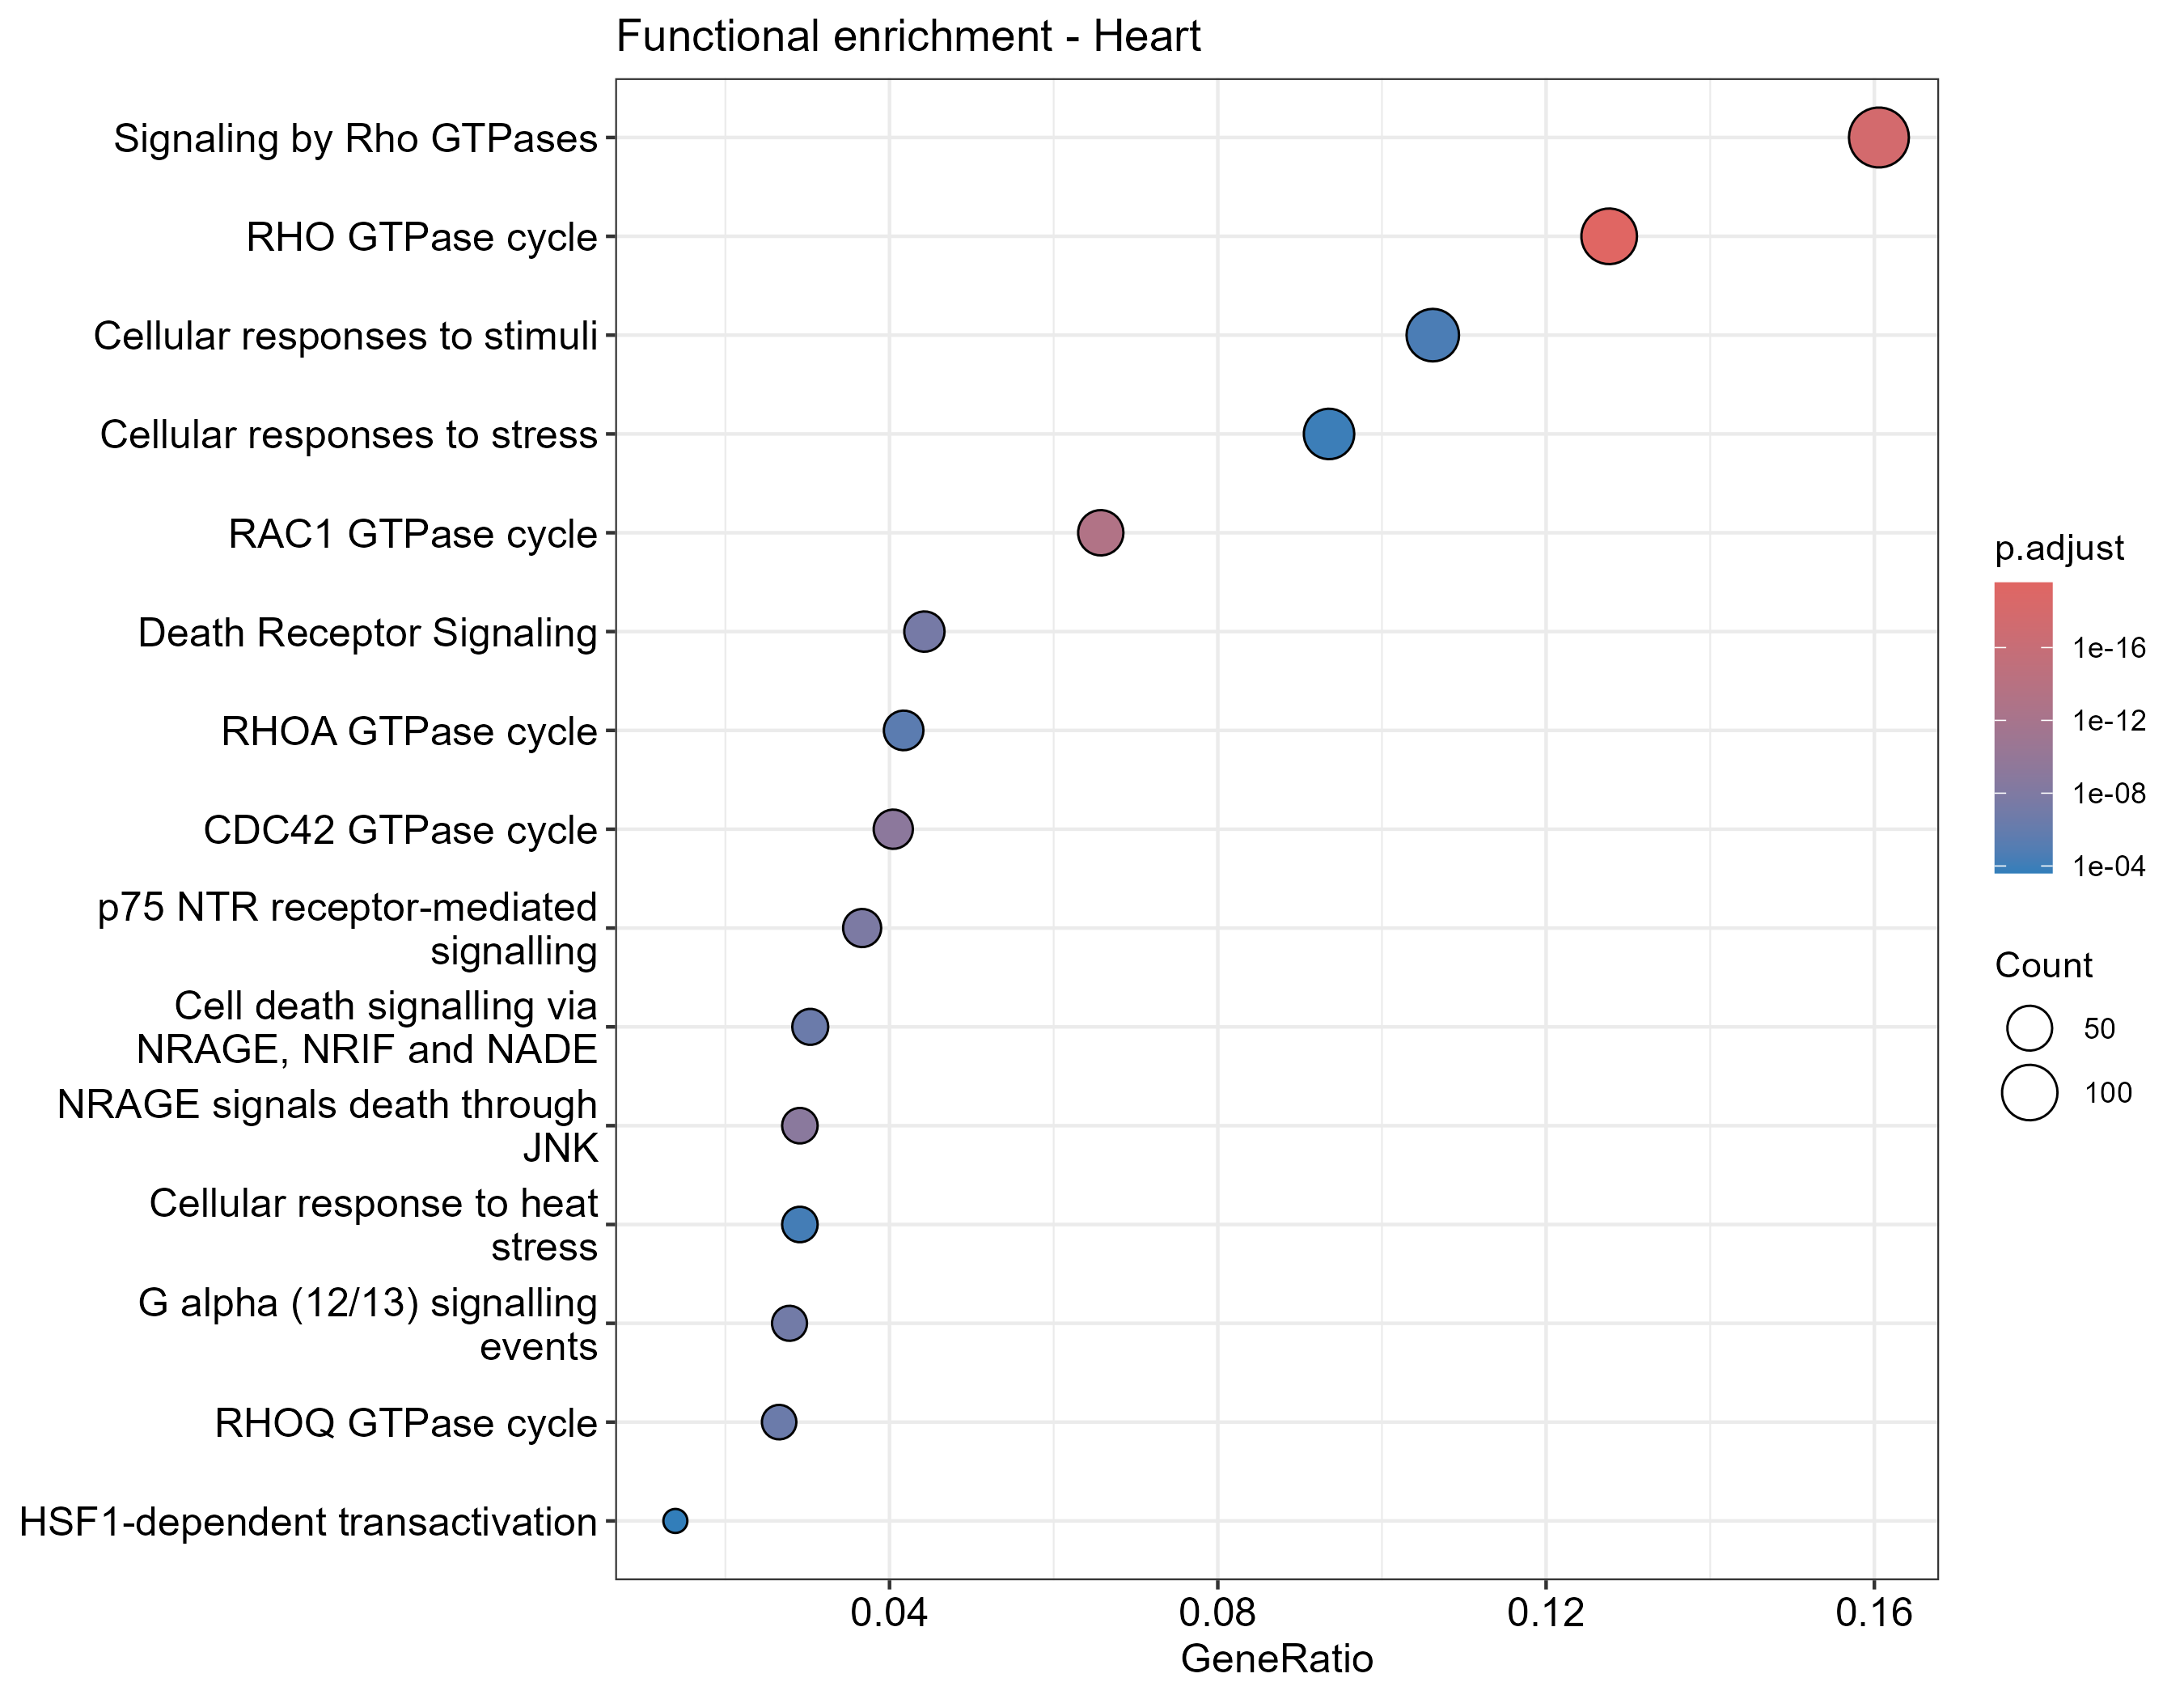

Data behind this chart, as committed beside it:
ID	Description	GeneRatio	BgRatio	RichFactor	FoldEnrichment	zScore	pvalue	p.adjust	qvalue	geneID	Count
R-RNO-9012999	RHO GTPase cycle	101/791	326/7055	0.3098	2.763	11.58	3.011946081458493e-23	2.7438828802086874e-20	2.203476343803845e-20	Hsp90ab1/Git2/Arhgdia/Cdc42ep2/Tmod3/Arh…	101
R-RNO-194315	Signaling by Rho GTPases	127/791	493/7055	0.2576	2.298	10.62	4.15433507003968e-21	1.892299624403074e-18	1.5196120387776722e-18	Hsp90ab1/Git2/Tuba4a/Arhgdia/Ctnna1/Cdc4…	127
R-RNO-9013149	RAC1 GTPase cycle	52/791	138/7055	0.3768	3.361	9.952	2.3473569882909014e-16	7.128140721110037e-14	5.724256515305882e-14	Git2/Arhgdia/Arhgap24/Cdc42ep1/Arhgap9/T…	52
R-RNO-9013148	CDC42 GTPase cycle	32/791	75/7055	0.4267	3.805	8.679	2.946685492245021e-12	6.711076208588035e-10	5.389332676606024e-10	Arhgdia/Arhgap24/Arhgap9/Tiam1/Arhgap31/…	32
R-RNO-193648	NRAGE signals death through JNK	23/791	42/7055	0.5476	4.884	8.971	5.707910342745651e-12	1.0399812644482576e-9	8.351574080438375e-10	Arhgef2/Tiam1/Sos1/Fgd2/Trio/Arhgef7/Sos…	23
R-RNO-193704	p75 NTR receptor-mediated signalling	29/791	71/7055	0.4085	3.643	7.953	1.1369096098188609e-10	1.7262077575749706e-8	1.3862318926738742e-8	Arhgdia/Arhgef2/Tiam1/Sos1/Fgd2/Trio/Arh…	29
R-RNO-73887	Death Receptor Signaling	35/791	102/7055	0.3431	3.06	7.448	4.2542652690567894e-10	5.536622371586764e-8	4.4461870105179975e-8	Arhgdia/Arhgef2/Cyld/Stub1/Tiam1/Sos1/Fg…	35
R-RNO-416482	G alpha (12/13) signalling events	22/791	47/7055	0.4681	4.175	7.76	8.96578770712736e-10	1.0209790751491281e-7	8.198976916386203e-8	Arhgef2/Tiam1/Sos1/Fgd2/Trio/Arhgef7/Sos…	22
R-RNO-204998	Cell death signalling via NRAGE, NRIF an…	24/791	58/7055	0.4138	3.691	7.311	3.412745298768343e-9	3.454456630197734e-7	2.7741029036771907e-7	Arhgef2/Tiam1/Sos1/Fgd2/Trio/Arhgef7/Sos…	24
R-RNO-9013406	RHOQ GTPase cycle	21/791	46/7055	0.4565	4.072	7.427	3.8470483018625e-9	3.504661002996737e-7	2.814419547152039e-7	Git2/Cdc42ep2/Cdc42ep1/Mpp7/Pak4/Cdc42ep…	21
R-RNO-8980692	RHOA GTPase cycle	33/791	109/7055	0.3028	2.7	6.357	4.656951380403997e-8	3.85680246140731e-6	3.097206898928974e-6	Arhgdia/Arhgap24/Arhgef2/Arhgap9/Tiam1/A…	33
R-RNO-8953897	Cellular responses to stimuli	84/791	440/7055	0.1909	1.703	5.409	3.5647675651439454e-7	2.7062527098717788e-5	2.173257419100914e-5	Hsp90ab1/Tuba4a/Hsph1/Nup93/Smarcd3/Phc2…	84
R-RNO-3371556	Cellular response to heat stress	23/791	69/7055	0.3333	2.973	5.852	7.848267480384088e-7	5.499824365099927e-5	4.416636355357847e-5	Hsp90ab1/Hsph1/Nup93/Akt1s1/Rptor/Ranbp2…	23
R-RNO-2262752	Cellular responses to stress	74/791	387/7055	0.1912	1.705	5.072	1.7577837831026463e-6	1.1438150188617933e-4	9.185411498167962e-5	Hsp90ab1/Tuba4a/Hsph1/Nup93/Smarcd3/Phc2…	74
R-RNO-3371571	HSF1-dependent transactivation	11/791	21/7055	0.5238	4.672	5.988	4.014604429154608e-6	2.4382030899732318e-4	1.9580000549210188e-4	Hsp90ab1/Akt1s1/Rptor/Camk2d/Cryab/Mtor/…	11
R-RNO-3214841	PKMTs methylate histone lysines	16/791	42/7055	0.381	3.398	5.538	5.335688367482209e-6	2.9452737333507677e-4	2.3652033562641213e-4	Nfkb2/Kmt5b/Dot1l/Ezh2/Nfkb1/Setd3/Smyd2…	16
R-RNO-9013404	RAC2 GTPase cycle	21/791	66/7055	0.3182	2.838	5.33	5.496120029304397e-6	2.9452737333507677e-4	2.3652033562641213e-4	Git2/Arhgdia/Cdc42ep1/Tiam1/Mpp7/Pak4/Cd…	21
R-RNO-4839726	Chromatin organization	36/791	151/7055	0.2384	2.126	4.972	7.0052841868291035e-6	3.5454521634451744e-4	2.847176906342822e-4	Nfkb2/Smarcd3/Gatad2b/Actl6a/Bicra/Smarc…	36
R-RNO-9013408	RHOG GTPase cycle	19/791	59/7055	0.322	2.872	5.132	1.2613251690530225e-5	6.047722257933176e-4	4.856625997184768e-4	Arhgdia/Cdc42ep1/Mpp7/Pak4/Cyfip1/Trio/O…	19
R-RNO-3247509	Chromatin modifying enzymes	33/791	139/7055	0.2374	2.117	4.728	1.8477483692167952e-5	8.416493821782502e-4	6.758869034766698e-4	Nfkb2/Smarcd3/Gatad2b/Actl6a/Smarcc1/Kdm…	33
R-RNO-72163	mRNA Splicing - Major Pathway	31/791	129/7055	0.2403	2.143	4.657	2.555361353064365e-5	0.001109	8.902136042003676e-4	Rbm17/Cwc27/Snip1/Ncbp1/Nkap/Rbmx/Aqr/Hn…	31
R-RNO-9013420	RHOU GTPase cycle	13/791	33/7055	0.3939	3.514	5.143	2.6945038059809997e-5	0.001116	8.960192082089928e-4	Git2/Arhgap31/Pak4/Nck1/Nck2/Arhgef7/Dlg…	13
R-RNO-422475	Axon guidance	42/791	199/7055	0.2111	1.882	4.487	3.119825047857684e-5	0.001209	9.712379807207597e-4	Hsp90ab1/Tuba4a/Tubb2b/Dok1/Tiam1/Rap1ga…	42
R-RNO-165159	MTOR signalling	14/791	38/7055	0.3684	3.286	5.021	3.230800952286128e-5	0.001209	9.712379807207597e-4	Akt1s1/Rragd/Rptor/Tsc2/Eef2k/Rheb/Rps6/…	14
R-RNO-186763	Downstream signal transduction	11/791	25/7055	0.44	3.924	5.205	3.318978711096122e-5	0.001209	9.712379807207597e-4	Crkl/Sos1/Nck1/Nck2/Ptpn11/Bcar1/Plcg1/S…	11
R-RNO-9675108	Nervous system development	42/791	200/7055	0.21	1.873	4.451	3.535123385412434e-5	0.001239	9.947007096605836e-4	Hsp90ab1/Tuba4a/Tubb2b/Dok1/Tiam1/Rap1ga…	42
R-RNO-9706574	RHOBTB GTPase Cycle	11/791	27/7055	0.4074	3.634	4.872	7.856435978859165e-5	0.002651	0.002129	Hsp90ab1/Tmod3/Rbmx/Rnf20/Srrm1/Spen/Roc…	11
R-RNO-72172	mRNA Splicing	31/791	138/7055	0.2246	2.004	4.231	1.0123975290210157e-4	0.003294	0.002645	Rbm17/Cwc27/Snip1/Ncbp1/Nkap/Rbmx/Aqr/Hn…	31
R-RNO-8853659	RET signaling	12/791	33/7055	0.3636	3.243	4.59	1.373964208691606e-4	0.00427	0.003429	Dok1/Rap1gap/Sos1/Frs2/Ptpn11/Plcg1/Src/…	12
R-RNO-166520	Signaling by NTRKs	19/791	69/7055	0.2754	2.456	4.319	1.4061780887609634e-4	0.00427	0.003429	Crkl/Dusp7/Sos1/Frs2/Srf/Nab2/Rps6ka3/Fy…	19
R-RNO-9006925	Intracellular signaling by second messen…	43/791	219/7055	0.1963	1.751	4.013	1.4815750448088352e-4	0.004354	0.003496	Phc2/Gatad2b/Stub1/Akt1s1/Foxo3/Rragd/Ph…	43
R-RNO-72203	Processing of Capped Intron-Containing P…	42/791	213/7055	0.1972	1.759	3.995	1.6002808362372466e-4	0.004556	0.003659	Sugp1/Nup93/Rbm17/Cwc27/Snip1/Ncbp1/Nkap…	42
R-RNO-9013424	RHOV GTPase cycle	11/791	29/7055	0.3793	3.383	4.569	1.687815783649633e-4	0.004659	0.003742	Git2/Pak4/Pak6/Nck1/Arhgap12/Nck2/Arhgef…	11
R-RNO-8943724	Regulation of PTEN gene transcription	12/791	34/7055	0.3529	3.148	4.461	1.9095909269630903e-4	0.005117	0.004109	Phc2/Gatad2b/Rragd/Phc3/Rptor/Ezh2/Rheb/…	12
R-RNO-166208	mTORC1-mediated signalling	9/791	21/7055	0.4286	3.822	4.603	2.252553919208797e-4	0.005863	0.004708	Akt1s1/Rragd/Rptor/Eef2k/Rheb/Rps6/Mtor/…	9
R-RNO-186797	Signaling by PDGF	13/791	40/7055	0.325	2.899	4.279	2.6789539600262857e-4	0.00677	0.005437	Crkl/Sos1/Nck1/Nck2/Ptpn11/Bcar1/Plcg1/S…	13
R-RNO-200425	Carnitine shuttle	6/791	10/7055	0.6	5.351	4.893	2.749576705965141e-4	0.00677	0.005437	Cpt2/Cpt1b/Acaca/Prkaa2/Prkab2/Prkag2	6
R-RNO-8878171	Transcriptional regulation by RUNX1	25/791	108/7055	0.2315	2.065	3.962	2.853625314065297e-4	0.006841	0.005494	Smarcd3/Phc2/Tcf3/Actl6a/Smarcc1/Phc3/Pt…	25
R-RNO-187037	Signaling by NTRK1 (TRKA)	16/791	56/7055	0.2857	2.548	4.133	2.940560432481147e-4	0.006869	0.005516	Crkl/Dusp7/Sos1/Frs2/Srf/Nab2/Rps6ka3/Ir…	16
R-RNO-5653656	Vesicle-mediated transport	79/791	487/7055	0.1622	1.447	3.631	3.424995830793495e-4	0.0078	0.006264	Tuba4a/Cog3/Hsp90b1/Tubb2b/Copg1/Bicd2/A…	79
R-RNO-8953854	Metabolism of RNA	77/791	473/7055	0.1628	1.452	3.616	3.650994258589352e-4	0.008112	0.006515	Gspt1/Rps20/Rnmt/Riok2/Sugp1/Nup93/Hbs1l…	77
R-RNO-75153	Apoptotic execution phase	8/791	18/7055	0.4444	3.964	4.474	3.766872786469826e-4	0.008171	0.006561	Ptk2/Casp8/Vim/Lmnb1/Acin1/Sptan1/Tjp1/D…	8
R-RNO-72187	mRNA 3'-end processing	23/791	98/7055	0.2347	2.093	3.873	3.9984774604833395e-4	0.008279	0.006648	Sugp1/Rbm17/Ncbp1/Rbmx/Hnrnpa2b1/Prpf40a…	23
R-RNO-9770562	mRNA Polyadenylation	23/791	98/7055	0.2347	2.093	3.873	3.9984774604833395e-4	0.008279	0.006648	Sugp1/Rbm17/Ncbp1/Rbmx/Hnrnpa2b1/Prpf40a…	23
R-RNO-1257604	PIP3 activates AKT signaling	38/791	195/7055	0.1949	1.738	3.714	4.1511943539090126e-4	0.008303	0.006668	Phc2/Gatad2b/Stub1/Akt1s1/Foxo3/Rragd/Ph…	38
R-RNO-9035034	RHOF GTPase cycle	10/791	27/7055	0.3704	3.303	4.261	4.1925992567332353e-4	0.008303	0.006668	Akap12/Arhgap12/Actg1/Slc4a7/Add3/Lmnb1/…	10
R-RNO-5683057	MAPK family signaling cascades	44/791	237/7055	0.1857	1.656	3.65	4.5585229510553693e-4	0.008836	0.007096	Cdc42ep2/Dusp7/Sos1/Foxo3/Dusp16/Vcl/Rap…	44
R-RNO-6807070	PTEN Regulation	20/791	81/7055	0.2469	2.202	3.867	4.6721231337717935e-4	0.008867	0.007121	Phc2/Gatad2b/Stub1/Rragd/Phc3/Rptor/Ezh2…	20
R-RNO-199991	Membrane Trafficking	75/791	463/7055	0.162	1.445	3.518	5.068322413841736e-4	0.009423	0.007567	Tuba4a/Cog3/Tubb2b/Copg1/Bicd2/Arfgap2/T…	75
R-RNO-9013423	RAC3 GTPase cycle	18/791	70/7055	0.2571	2.293	3.865	5.250501996811697e-4	0.009566	0.007682	Git2/Cdc42ep1/Tiam1/Mpp7/Pak4/Cyfip1/Tri…	18
R-RNO-4420097	VEGFA-VEGFR2 Pathway	19/791	76/7055	0.25	2.23	3.83	5.4419403575765e-4	0.009721	0.007806	Ctnna1/Nck1/Cyfip1/Nck2/Actg1/Fyn/Bcar1/…	19
R-RNO-111465	Apoptotic cleavage of cellular proteins	7/791	15/7055	0.4667	4.162	4.356	6.200479948116418e-4	0.01086	0.008723	Ptk2/Casp8/Vim/Lmnb1/Acin1/Sptan1/Tjp1	7
R-RNO-9007101	Rab regulation of trafficking	22/791	96/7055	0.2292	2.044	3.66	7.509166687575948e-4	0.01274	0.01023	Tbc1d14/Rab3gap2/Tbc1d10c/Rabgap1/Ulk1/T…	22
R-RNO-9013026	RHOB GTPase cycle	13/791	44/7055	0.2955	2.635	3.866	7.553615310383542e-4	0.01274	0.01023	Arhgef2/Ophn1/Arhgap35/Rock2/Actc1/Arhge…	13
R-RNO-5654741	Signaling by FGFR3	12/791	39/7055	0.3077	2.744	3.881	8.022100265041924e-4	0.01329	0.01067	Mknk1/Sos1/Frs2/Ptpn11/Plcg1/Ppp2ca/Src/…	12
R-RNO-9932444	ATP-dependent chromatin remodelers	8/791	20/7055	0.4	3.568	4.086	8.835504587577186e-4	0.01412	0.01134	Smarcd3/Actl6a/Bicra/Smarcc1/Actg1/Arid1…	8
R-RNO-9932451	SWI/SNF chromatin remodelers	8/791	20/7055	0.4	3.568	4.086	8.835504587577186e-4	0.01412	0.01134	Smarcd3/Actl6a/Bicra/Smarcc1/Actg1/Arid1…	8
R-RNO-1295596	Spry regulation of FGF signaling	7/791	16/7055	0.4375	3.902	4.129	9.964800620059278e-4	0.01539	0.01236	Mknk1/Ptpn11/Ppp2ca/Src/Ppp2r1a/Braf/Cbl	7
R-RNO-180024	DARPP-32 events	7/791	16/7055	0.4375	3.902	4.129	9.964800620059278e-4	0.01539	0.01236	Pde4d/Pde4a/Prkar1a/Pde4b/Ppp2ca/Ppp2r1a…	7
R-RNO-5654743	Signaling by FGFR4	12/791	40/7055	0.3	2.676	3.777	0.001031	0.0155	0.01244	Mknk1/Sos1/Frs2/Ptpn11/Plcg1/Ppp2ca/Src/…	12
... 33 more rows
